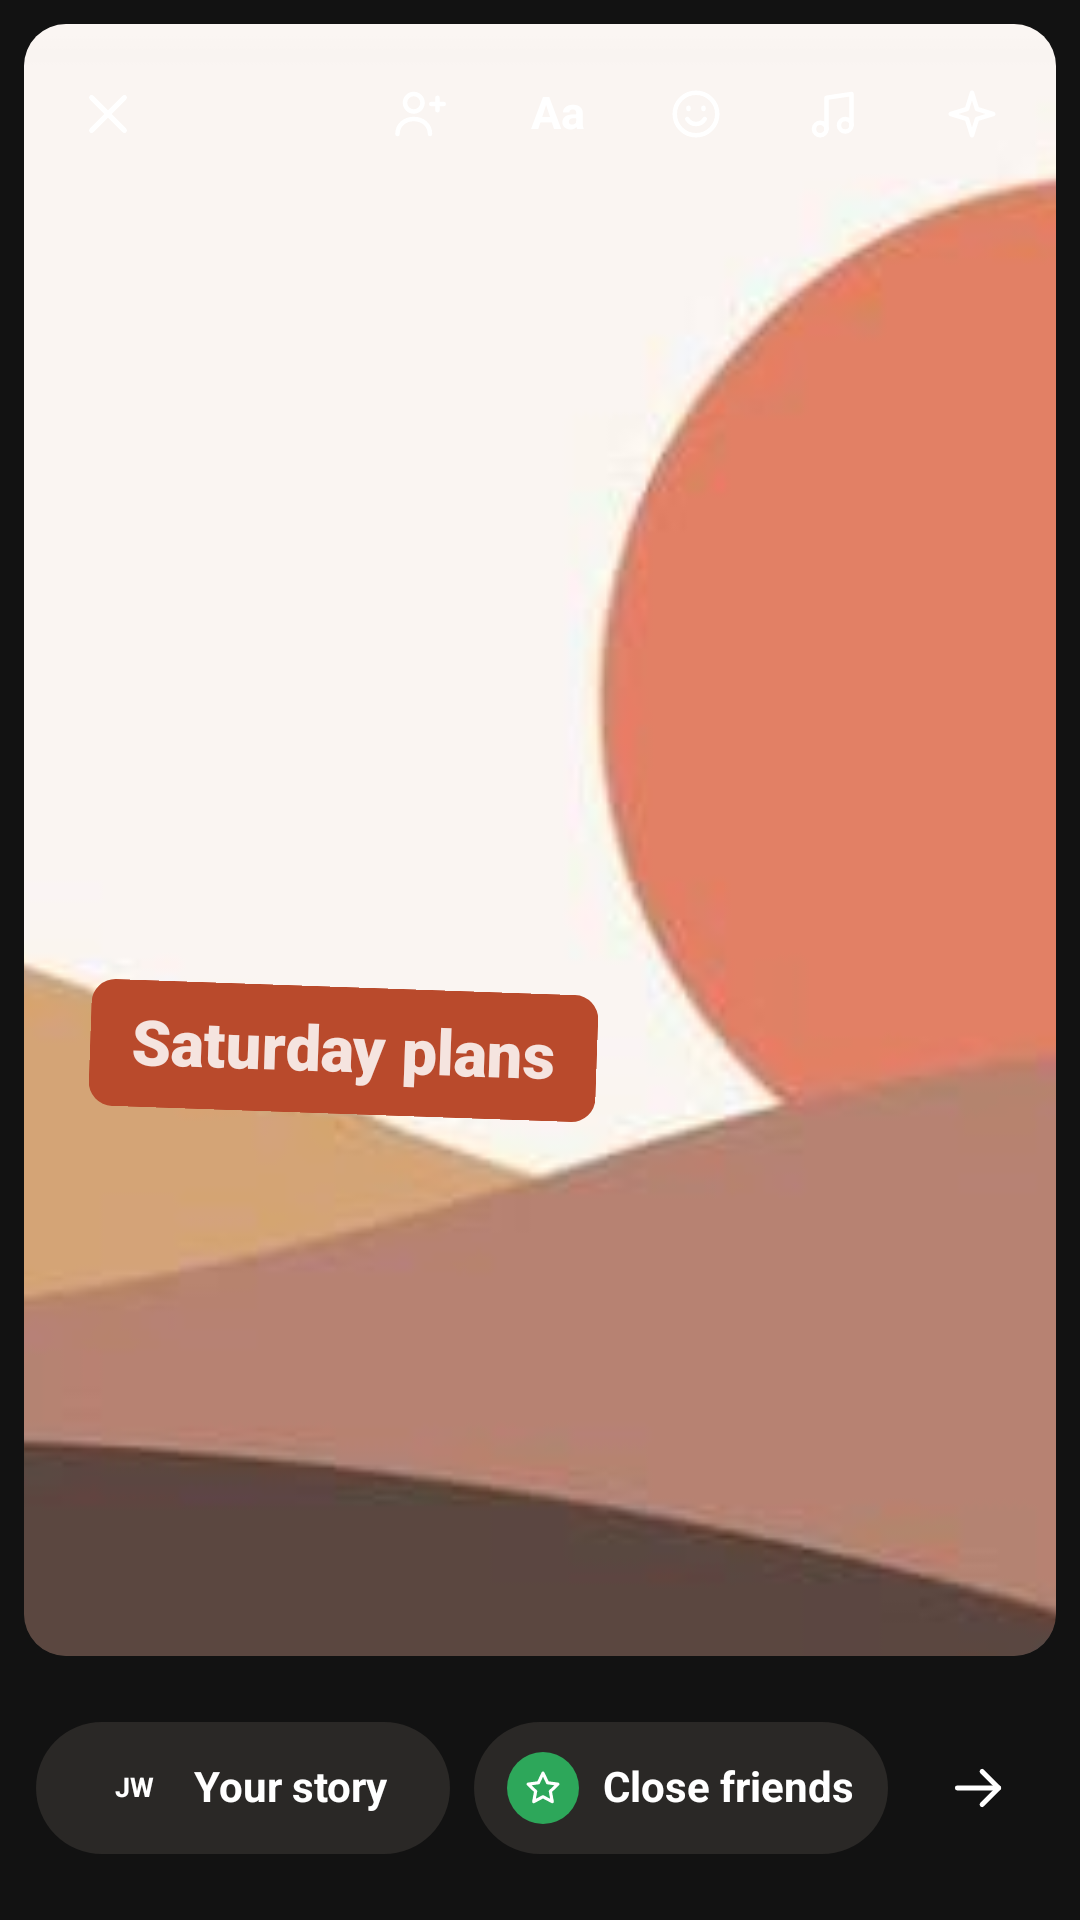

Reconstruct the res/layout file that produces this screen, plus the resources it refers to.
<!-- AndroidManifest.xml: application theme Theme.I210734 -->
<!-- res/layout/activity_story_editor.xml -->
<?xml version="1.0" encoding="utf-8"?>
<LinearLayout
    xmlns:android="http://schemas.android.com/apk/res/android"
    xmlns:app="http://schemas.android.com/apk/res-auto"
    xmlns:tools="http://schemas.android.com/tools"
    android:id="@+id/main"
    android:layout_width="match_parent"
    android:layout_height="match_parent"
    android:background="@color/k_story_bg_dark"
    android:orientation="vertical"
    tools:context=".StoryEditorActivity">

    
    <FrameLayout
        android:id="@+id/storyFrame"
        android:layout_width="match_parent"
        android:layout_height="0dp"
        android:layout_marginStart="8dp"
        android:layout_marginTop="8dp"
        android:layout_marginEnd="8dp"
        android:layout_weight="1"
        android:background="@drawable/story_k_bg_frame"
        android:clipToOutline="true"
        tools:targetApi="s">

        <ImageView
            android:id="@+id/storyPreviewImage"
            android:layout_width="match_parent"
            android:layout_height="match_parent"
            android:contentDescription="Story photo, tap to change"
            android:scaleType="centerCrop"
            android:src="@drawable/landscape1" />

        
        <VideoView
            android:id="@+id/storyPreviewVideo"
            android:layout_width="match_parent"
            android:layout_height="match_parent"
            android:layout_gravity="center"
            android:contentDescription="Story video, tap to change"
            android:visibility="gone" />

        <LinearLayout
            android:layout_width="match_parent"
            android:layout_height="match_parent"
            android:orientation="vertical">

            
            <LinearLayout
                android:layout_width="match_parent"
                android:layout_height="wrap_content"
                android:gravity="center_vertical"
                android:orientation="horizontal"
                android:paddingStart="8dp"
                android:paddingTop="10dp"
                android:paddingEnd="8dp">

                <ImageView
                    android:id="@+id/closeStoryBtn"
                    android:layout_width="40dp"
                    android:layout_height="40dp"
                    android:background="@drawable/k_bg_circle_dark_translucent"
                    android:clickable="true"
                    android:contentDescription="Close"
                    android:focusable="true"
                    android:padding="9dp"
                    android:src="@drawable/k_ic_close"
                    app:tint="@color/white" />

                <Space
                    android:layout_width="0dp"
                    android:layout_height="1dp"
                    android:layout_weight="1" />

                <ImageView
                    android:id="@+id/tagPeopleBtn"
                    android:layout_width="40dp"
                    android:layout_height="40dp"
                    android:background="@drawable/k_bg_circle_dark_translucent"
                    android:contentDescription="Tag people"
                    android:padding="10dp"
                    android:src="@drawable/k_ic_add_friend"
                    app:tint="@color/white" />

                <TextView
                    android:id="@+id/textToolBtn"
                    android:layout_width="40dp"
                    android:layout_height="40dp"
                    android:layout_marginStart="6dp"
                    android:background="@drawable/k_bg_circle_dark_translucent"
                    android:gravity="center"
                    android:includeFontPadding="false"
                    android:text="Aa"
                    android:textColor="@color/white"
                    android:textSize="15sp"
                    android:textStyle="bold" />

                <ImageView
                    android:id="@+id/stickerBtn"
                    android:layout_width="40dp"
                    android:layout_height="40dp"
                    android:layout_marginStart="6dp"
                    android:background="@drawable/k_bg_circle_dark_translucent"
                    android:contentDescription="Stickers"
                    android:padding="10dp"
                    android:src="@drawable/k_ic_smile"
                    app:tint="@color/white" />

                <ImageView
                    android:id="@+id/musicBtn"
                    android:layout_width="40dp"
                    android:layout_height="40dp"
                    android:layout_marginStart="6dp"
                    android:background="@drawable/k_bg_circle_dark_translucent"
                    android:contentDescription="Music"
                    android:padding="10dp"
                    android:src="@drawable/k_ic_music"
                    app:tint="@color/white" />

                <ImageView
                    android:id="@+id/effectsBtn"
                    android:layout_width="40dp"
                    android:layout_height="40dp"
                    android:layout_marginStart="6dp"
                    android:background="@drawable/k_bg_circle_dark_translucent"
                    android:contentDescription="Effects"
                    android:padding="10dp"
                    android:src="@drawable/k_ic_sparkle"
                    app:tint="@color/white" />
            </LinearLayout>

            <Space
                android:layout_width="1dp"
                android:layout_height="0dp"
                android:layout_weight="3" />

            
            <EditText
                android:id="@+id/storyTextInput"
                android:layout_width="wrap_content"
                android:layout_height="wrap_content"
                android:layout_marginStart="22dp"
                android:layout_marginEnd="22dp"
                android:background="@drawable/story_k_bg_label_rust"
                android:fontFamily="sans-serif-black"
                android:hint="Saturday plans"
                android:importantForAutofill="no"
                android:includeFontPadding="false"
                android:inputType="textCapSentences"
                android:maxLength="60"
                android:maxLines="2"
                android:minWidth="120dp"
                android:paddingStart="14dp"
                android:paddingTop="9dp"
                android:paddingEnd="14dp"
                android:paddingBottom="9dp"
                android:rotation="2"
                android:textColor="@color/white"
                android:textColorHint="#D9FFFFFF"
                android:textCursorDrawable="@null"
                android:textSize="21sp"
                android:textStyle="bold" />

            <Space
                android:layout_width="1dp"
                android:layout_height="0dp"
                android:layout_weight="2" />
        </LinearLayout>
    </FrameLayout>

    
    <LinearLayout
        android:id="@+id/bottomControls"
        android:layout_width="match_parent"
        android:layout_height="wrap_content"
        android:gravity="center_vertical"
        android:orientation="horizontal"
        android:paddingStart="12dp"
        android:paddingTop="22dp"
        android:paddingEnd="12dp"
        android:paddingBottom="22dp">

        <LinearLayout
            android:id="@+id/shareToStoryBtn"
            android:layout_width="0dp"
            android:layout_height="44dp"
            android:layout_weight="1"
            android:background="@drawable/k_bg_pill_dark"
            android:clickable="true"
            android:focusable="true"
            android:gravity="center"
            android:orientation="horizontal">

            <TextView
                android:id="@+id/storyOwnerInitials"
                android:layout_width="24dp"
                android:layout_height="24dp"
                android:background="@drawable/k_bg_circle_teal"
                android:gravity="center"
                android:includeFontPadding="false"
                android:text="JW"
                android:textColor="@color/white"
                android:textSize="9sp"
                android:textStyle="bold" />

            <TextView
                android:layout_width="wrap_content"
                android:layout_height="wrap_content"
                android:layout_marginStart="8dp"
                android:includeFontPadding="false"
                android:text="Your story"
                android:textColor="@color/white"
                android:textSize="14sp"
                android:textStyle="bold" />
        </LinearLayout>

        <LinearLayout
            android:id="@+id/shareToCloseFriendsBtn"
            android:layout_width="0dp"
            android:layout_height="44dp"
            android:layout_marginStart="8dp"
            android:layout_weight="1"
            android:background="@drawable/k_bg_pill_dark"
            android:clickable="true"
            android:focusable="true"
            android:gravity="center"
            android:orientation="horizontal">

            <ImageView
                android:layout_width="24dp"
                android:layout_height="24dp"
                android:background="@drawable/story_k_bg_circle_bright_green"
                android:padding="5dp"
                android:src="@drawable/k_ic_star"
                app:tint="@color/white" />

            <TextView
                android:layout_width="wrap_content"
                android:layout_height="wrap_content"
                android:layout_marginStart="8dp"
                android:includeFontPadding="false"
                android:text="Close friends"
                android:textColor="@color/white"
                android:textSize="14sp"
                android:textStyle="bold" />
        </LinearLayout>

        <ImageView
            android:id="@+id/sendStoryBtn"
            android:layout_width="44dp"
            android:layout_height="44dp"
            android:layout_marginStart="8dp"
            android:background="@drawable/k_bg_circle_teal"
            android:clickable="true"
            android:contentDescription="Share story"
            android:focusable="true"
            android:padding="11dp"
            android:src="@drawable/k_ic_arrow_right"
            app:tint="@color/white" />
    </LinearLayout>

</LinearLayout>
<!-- resources referenced by this layout -->
<resources>
  <color name="k_story_bg_dark">#121212</color>
  <color name="white">#FFFFFFFF</color>
  <!-- drawable k_bg_pill_dark (drawable) -->
  <?xml version="1.0" encoding="utf-8"?>
  <shape xmlns:android="http://schemas.android.com/apk/res/android" android:shape="rectangle">
      <solid android:color="#2A2826" />
      <corners android:radius="28dp" />
  </shape>
  <!-- drawable k_ic_arrow_right (drawable) -->
  <?xml version="1.0" encoding="utf-8"?>
  <vector xmlns:android="http://schemas.android.com/apk/res/android" android:width="24dp" android:height="24dp" android:viewportWidth="24" android:viewportHeight="24">
      <path android:pathData="M4.5,12 H19.5" android:strokeColor="#1C1B1A" android:strokeWidth="1.8" android:strokeLineCap="round" android:strokeLineJoin="round" android:fillColor="#00000000" />
      <path android:pathData="M13.5,6 L19.5,12 L13.5,18" android:strokeColor="#1C1B1A" android:strokeWidth="1.8" android:strokeLineCap="round" android:strokeLineJoin="round" android:fillColor="#00000000" />
  </vector>
  <!-- drawable k_ic_close (drawable) -->
  <?xml version="1.0" encoding="utf-8"?>
  <vector xmlns:android="http://schemas.android.com/apk/res/android" android:width="24dp" android:height="24dp" android:viewportWidth="24" android:viewportHeight="24">
      <path android:pathData="M6,6 L18,18" android:strokeColor="#1C1B1A" android:strokeWidth="1.8" android:strokeLineCap="round" android:strokeLineJoin="round" android:fillColor="#00000000" />
      <path android:pathData="M18,6 L6,18" android:strokeColor="#1C1B1A" android:strokeWidth="1.8" android:strokeLineCap="round" android:strokeLineJoin="round" android:fillColor="#00000000" />
  </vector>
  <!-- drawable k_ic_sparkle (drawable) -->
  <?xml version="1.0" encoding="utf-8"?>
  <vector xmlns:android="http://schemas.android.com/apk/res/android" android:width="24dp" android:height="24dp" android:viewportWidth="24" android:viewportHeight="24">
      <path android:pathData="M12,3.5 L14,10 L20.5,12 L14,14 L12,20.5 L10,14 L3.5,12 L10,10 Z" android:strokeColor="#1C1B1A" android:strokeWidth="1.8" android:strokeLineCap="round" android:strokeLineJoin="round" android:fillColor="#00000000" />
  </vector>
  <!-- drawable k_ic_star (drawable) -->
  <?xml version="1.0" encoding="utf-8"?>
  <vector xmlns:android="http://schemas.android.com/apk/res/android" android:width="24dp" android:height="24dp" android:viewportWidth="24" android:viewportHeight="24">
      <path android:pathData="M12,3.5 L14.6,9 L20.5,9.8 L16.2,13.9 L17.3,19.8 L12,17 L6.7,19.8 L7.8,13.9 L3.5,9.8 L9.4,9 Z" android:strokeColor="#1C1B1A" android:strokeWidth="1.8" android:strokeLineCap="round" android:strokeLineJoin="round" android:fillColor="#00000000" />
  </vector>
  <!-- drawable story_k_bg_circle_bright_green (drawable) -->
  <?xml version="1.0" encoding="utf-8"?>
  <shape xmlns:android="http://schemas.android.com/apk/res/android" android:shape="oval">
      <solid android:color="@color/k_online_green" />
  </shape>
  <!-- drawable story_k_bg_frame (drawable) -->
  <?xml version="1.0" encoding="utf-8"?>
  <shape xmlns:android="http://schemas.android.com/apk/res/android" android:shape="rectangle">
      <solid android:color="#2A2826" />
      <corners android:radius="14dp" />
  </shape>
  <!-- drawable story_k_bg_label_rust (drawable) -->
  <?xml version="1.0" encoding="utf-8"?>
  <shape xmlns:android="http://schemas.android.com/apk/res/android" android:shape="rectangle">
      <solid android:color="@color/k_badge_red" />
      <corners android:radius="8dp" />
  </shape>
  <style name="Theme.I210734" parent="Base.Theme.I210734" />
  <color name="k_online_green">#2DA75A</color>
  <color name="k_badge_red">#B94A2C</color>
  <style name="Base.Theme.I210734" parent="Theme.Material3.DayNight.NoActionBar">
          
          
      </style>
</resources>
